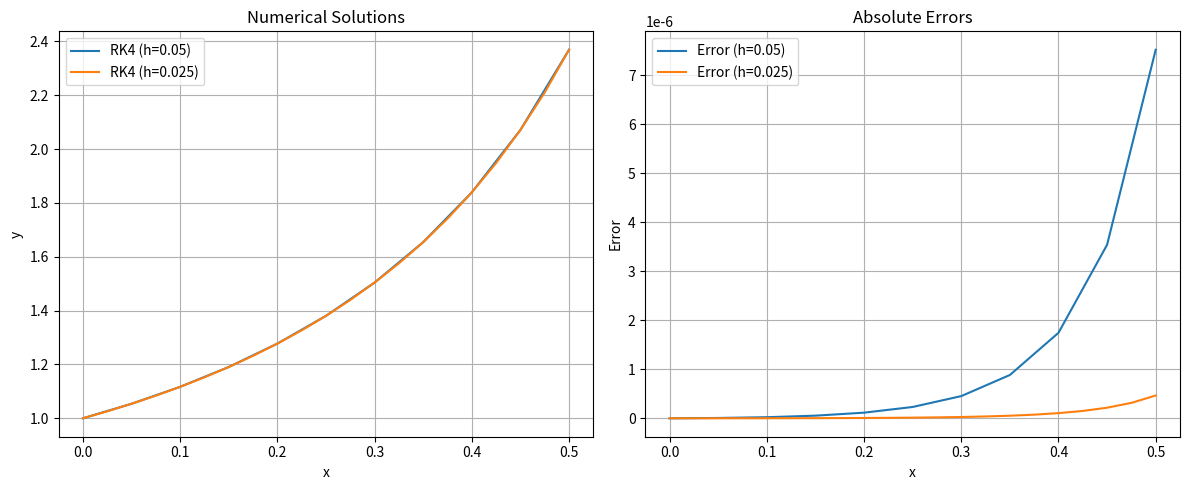

Source code (Python):
# question_6_7.py
# RK4 for y' = xy + y^2 and Order of Convergence Calculation

import matplotlib.pyplot as plt
import math

def f(x, y):
    return x * y + y**2

def exact_rk4_baseline(x_target):
    x, y, h = 0.0, 1.0, 1e-6 # Ultra-fine for true comparison
    while x < x_target - h/2:
        k1 = h * f(x, y)
        k2 = h * f(x + h/2, y + k1/2)
        k3 = h * f(x + h/2, y + k2/2)
        k4 = h * f(x + h, y + k3)
        y += (k1 + 2*k2 + 2*k3 + k4) / 6.0
        x += h
    return y

def rk4_solve(x0, y0, h, x_end):
    x_vals, y_vals = [x0], [y0]
    while x_vals[-1] < x_end - 1e-9:
        x_n, y_n = x_vals[-1], y_vals[-1]
        
        k1 = h * f(x_n, y_n)
        k2 = h * f(x_n + h/2.0, y_n + k1/2.0)
        k3 = h * f(x_n + h/2.0, y_n + k2/2.0)
        k4 = h * f(x_n + h, y_n + k3)
        
        y_next = y_n + (k1 + 2*k2 + 2*k3 + k4) / 6.0
        
        x_vals.append(x_n + h)
        y_vals.append(y_next)
    return x_vals, y_vals

def main():
    x0, y0, x_end = 0.0, 1.0, 0.5
    step_sizes = [0.05, 0.025]
    final_errors = {}
    
    plt.figure(figsize=(12, 5))
    
    print("=== QUESTION 6: RK4 COMPUTATIONS ===")
    for h in step_sizes:
        x_vals, y_vals = rk4_solve(x0, y0, h, x_end)
        
        print(f"\nStep length h = {h}")
        print(f"{'x':<5} | {'Exact':<15} | {'RK4 y':<15} | {'Absolute Error'}")
        print("-" * 65)
        
        err_list = []
        for i, x in enumerate(x_vals):
            exact = exact_rk4_baseline(x)
            err = abs(exact - y_vals[i])
            err_list.append(err)
            print(f"{x:<5.3f} | {exact:<15.9f} | {y_vals[i]:<15.9f} | {err:<15.2e}")
            
        final_errors[h] = err_list[-1]
        
        # Plotting
        plt.subplot(1, 2, 1)
        plt.plot(x_vals, y_vals, label=f'RK4 (h={h})')
        plt.subplot(1, 2, 2)
        plt.plot(x_vals, err_list, label=f'Error (h={h})')

    plt.subplot(1, 2, 1)
    plt.title("Numerical Solutions")
    plt.xlabel('x')
    plt.ylabel('y')
    plt.legend()
    plt.grid(True)
    
    plt.subplot(1, 2, 2)
    plt.title("Absolute Errors")
    plt.xlabel('x')
    plt.ylabel('Error')
    plt.legend()
    plt.grid(True)
    
    # QUESTION 7
    print("\n\n=== QUESTION 7: COMPUTATIONAL ORDER OF CONVERGENCE ===")
    e_h = final_errors[0.05]
    e_half_h = final_errors[0.025]
    
    # Order of convergence p ≈ log2(E_h / E_h/2)
    order_p = math.log2(e_h / e_half_h)
    
    print("-" * 60)
    print(f"{'h1':<10} | {'Error 1 (E_h)':<18} | {'h2':<10} | {'Error 2 (E_h/2)':<18} | {'Order (p)'}")
    print("-" * 60)
    print(f"{0.05:<10} | {e_h:<18.2e} | {0.025:<10} | {e_half_h:<18.2e} | {order_p:.4f}")
    print("-" * 60)
    print("Remarks:")
    print("The computationally derived order of convergence is approximately 4, confirming that the standard Runge-Kutta method is an O(h^4) scheme.")

    plt.tight_layout()
    plt.show()

if __name__ == "__main__":
    main()
